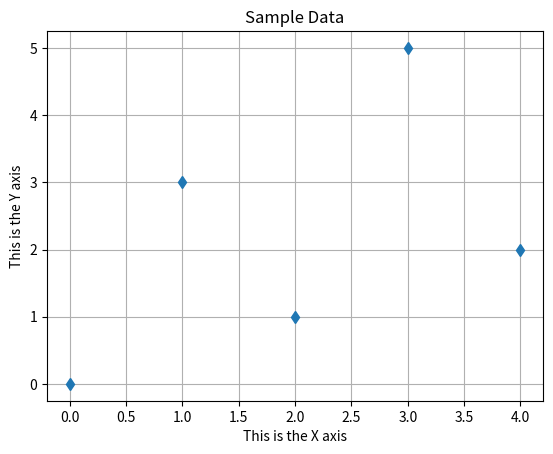

Generate this figure with matplotlib:
# This program displays a simple line graph.
# Author: Prastab Dhakal
# Chapter: lists and plotting

import matplotlib.pyplot as plt
def main():
    # Create lists with the X and Y coordinates of each data point.
    x_coords = [0, 1, 2, 3, 4]
    y_coords = [0, 3, 1, 5, 2]
    # Build the line graph.
    plt.plot(x_coords, y_coords,'d') #with marker
    # Add a title.
    plt.title('Sample Data')
    # Add labels to the axes.
    plt.xlabel('This is the X axis')
    plt.ylabel('This is the Y axis')
    
    # Add a grid.
    plt.grid(True)
    # Display the line graph.
    plt.show()
# Call the main function.
main()